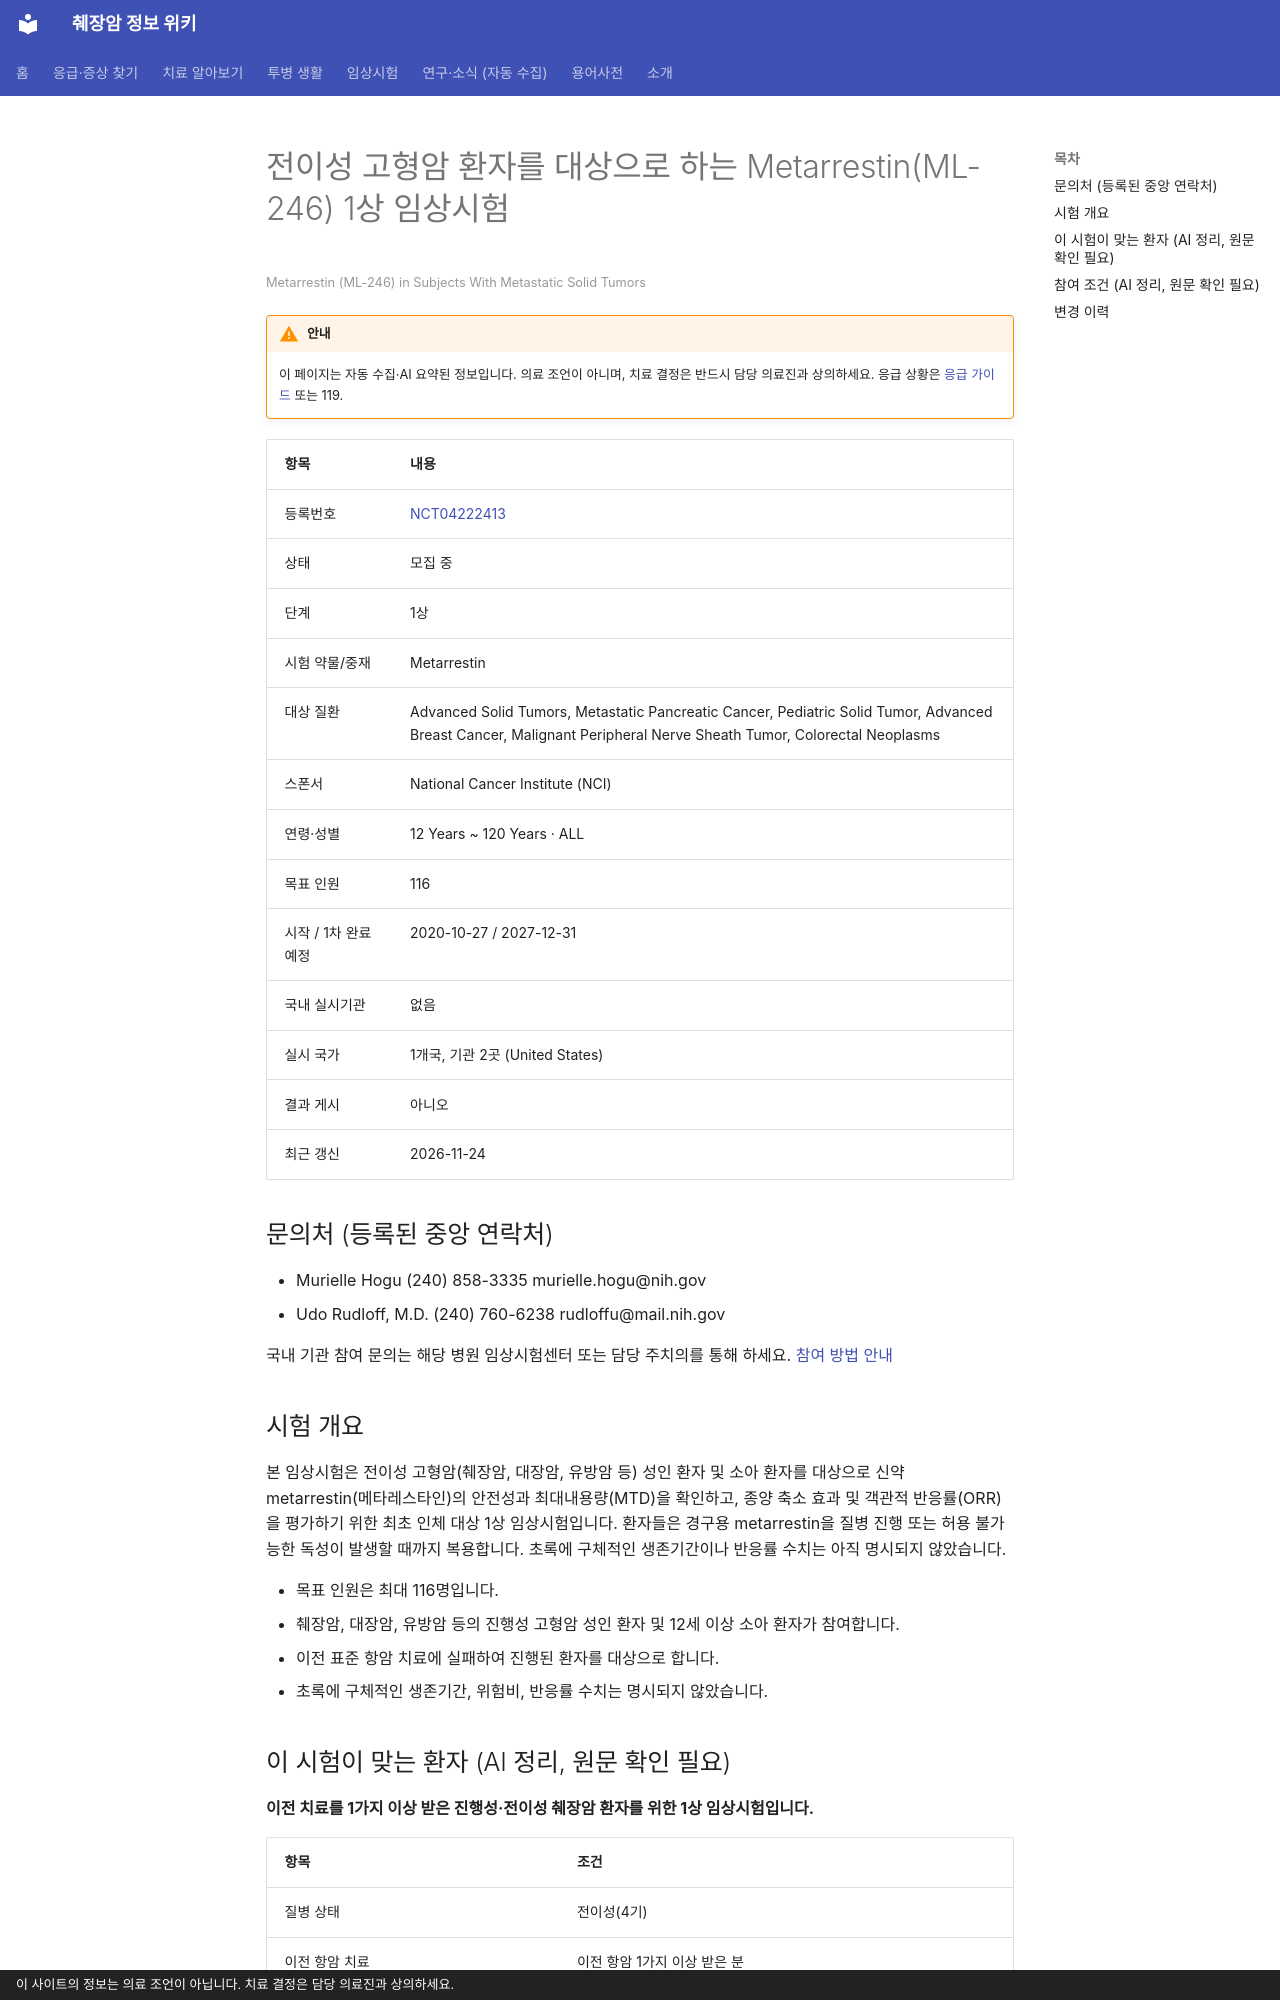

repository: hizorro88-rgb/papersearcher · page: _generated/trials/NCT04222413/index.html · generator: mkdocs · copyright: 이 사이트의 정보는 의료 조언이 아닙니다. 치료 결정은 담당 의료진과 상의하세요.

---
title: "NCT04222413 전이성 고형암 환자를 대상으로 하는 Metarrestin(ML-246) 1상 임상시험"
description: "1상 · 모집 중"
comments: true
search:
  boost: 0.4
---

# 전이성 고형암 환자를 대상으로 하는 Metarrestin(ML-246) 1상 임상시험

<small>Metarrestin (ML-246) in Subjects With Metastatic Solid Tumors</small>

!!! warning "안내"
    이 페이지는 자동 수집·AI 요약된 정보입니다. 의료 조언이 아니며, 치료 결정은 반드시 담당 의료진과 상의하세요. 응급 상황은 [응급 가이드](../../guides/emergency/index.md) 또는 119.

| 항목 | 내용 |
|---|---|
| 등록번호 | [NCT04222413](https://clinicaltrials.gov/study/NCT04222413) |
| 상태 | 모집 중 |
| 단계 | 1상 |
| 시험 약물/중재 | Metarrestin |
| 대상 질환 | Advanced Solid Tumors, Metastatic Pancreatic Cancer, Pediatric Solid Tumor, Advanced Breast Cancer, Malignant Peripheral Nerve Sheath Tumor, Colorectal Neoplasms |
| 스폰서 | National Cancer Institute (NCI) |
| 연령·성별 | 12 Years ~ 120 Years · ALL |
| 목표 인원 | 116 |
| 시작 / 1차 완료 예정 | 2020-10-27 / 2027-12-31 |
| 국내 실시기관 | 없음 |
| 실시 국가 | 1개국, 기관 2곳 (United States) |
| 결과 게시 | 아니오 |
| 최근 갱신 | 2026-11-24 |

## 문의처 (등록된 중앙 연락처)

- Murielle Hogu (240) 858-3335 murielle.hogu@nih.gov
- Udo Rudloff, M.D. (240) 760-6238 rudloffu@mail.nih.gov

국내 기관 참여 문의는 해당 병원 임상시험센터 또는 담당 주치의를 통해 하세요. [참여 방법 안내](../../guides/trials/how-to-apply.md)

## 시험 개요

본 임상시험은 전이성 고형암(췌장암, 대장암, 유방암 등) 성인 환자 및 소아 환자를 대상으로 신약 metarrestin(메타레스타인)의 안전성과 최대내용량(MTD)을 확인하고, 종양 축소 효과 및 객관적 반응률(ORR)을 평가하기 위한 최초 인체 대상 1상 임상시험입니다. 환자들은 경구용 metarrestin을 질병 진행 또는 허용 불가능한 독성이 발생할 때까지 복용합니다. 초록에 구체적인 생존기간이나 반응률 수치는 아직 명시되지 않았습니다.

- 목표 인원은 최대 116명입니다.
- 췌장암, 대장암, 유방암 등의 진행성 고형암 성인 환자 및 12세 이상 소아 환자가 참여합니다.
- 이전 표준 항암 치료에 실패하여 진행된 환자를 대상으로 합니다.
- 초록에 구체적인 생존기간, 위험비, 반응률 수치는 명시되지 않았습니다.

## 이 시험이 맞는 환자 (AI 정리, 원문 확인 필요)

**이전 치료를 1가지 이상 받은 진행성·전이성 췌장암 환자를 위한 1상 임상시험입니다.**

| 항목 | 조건 |
|---|---|
| 질병 상태 | 전이성(4기) |
| 이전 항암 치료 | 이전 항암 1가지 이상 받은 분 |
| ECOG 수행능력 | 미확인 |
| 측정 가능 병변 | 필요 |

주요 제외 기준: 최근 28일 이내 주요 수술 또는 완치 목적 방사선 치료 · 심근병증 등 심장 질환 또는 심전도 이상 · 활동성 바이러스성 간염(HIV, HCV, HBV) 환자

내 상황에 맞는지 한 번에 보려면 [맞춤 임상시험 찾기](../../guides/trials/finder.md).
